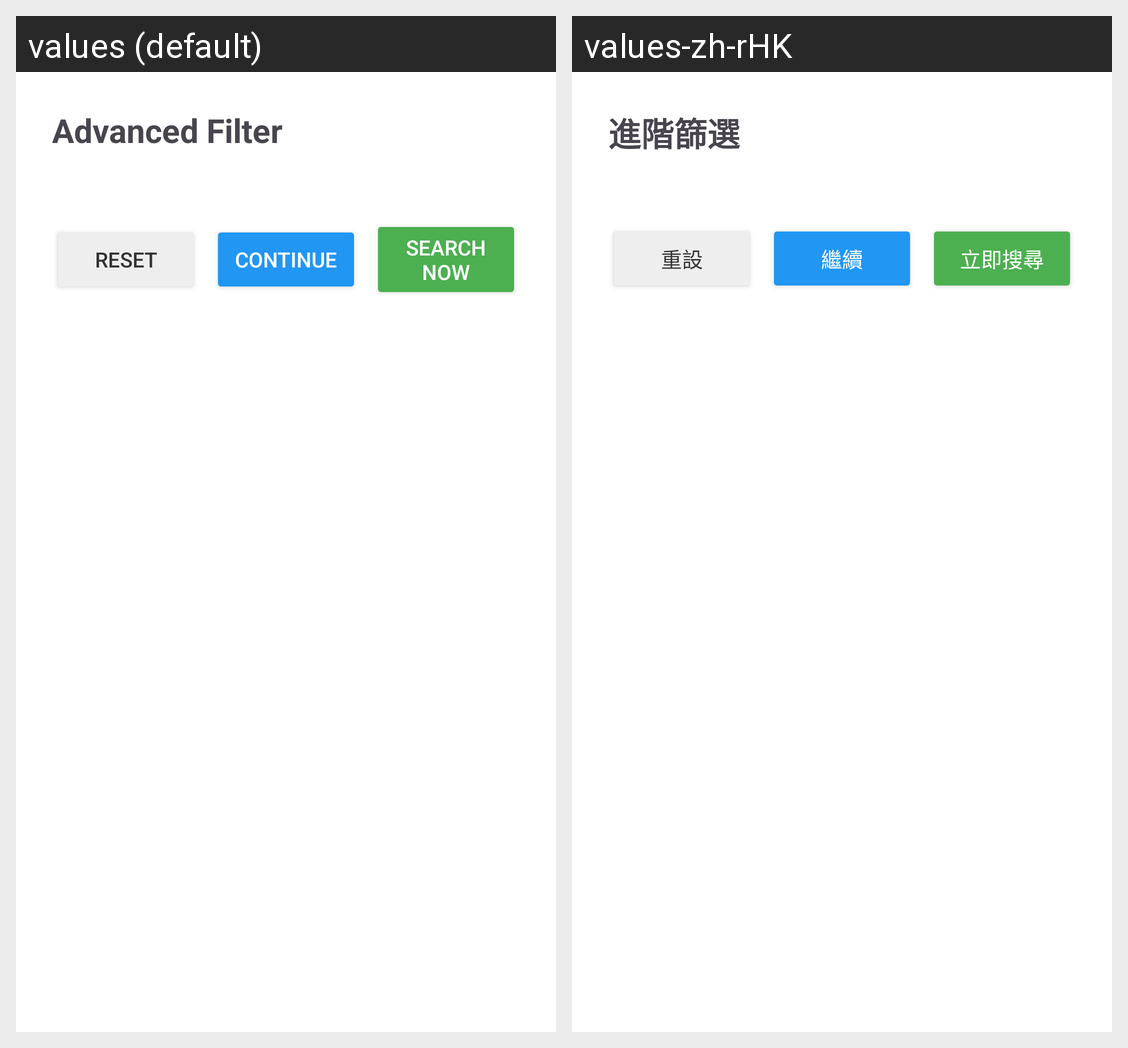

This grid shows one Android layout under two languages. Give, for every string resource on the screen, its name, the default text and each shown locale's text.
Android screen res/layout/dialog_advanced_filter.xml rendered under 2 locales, left to right: values (default), values-zh-rHK. Device: Nexus 5 (rendered at 1080×1920; each locale shown at half size, 540×960, under a caption strip naming it); theme Theme.MyApplication.
Strings drawn on this screen, with the default value and each locale's value (text and hints the layout hard-codes, and strings that could not be matched under every locale, appear in the picture but are not listed):

advanced_filter
  values: Advanced Filter
  values-zh-rHK: 進階篩選

dialog_reset
  values: Reset
  values-zh-rHK: 重設

dialog_continue
  values: Continue
  values-zh-rHK: 繼續

dialog_search_now
  values: Search Now
  values-zh-rHK: 立即搜尋
